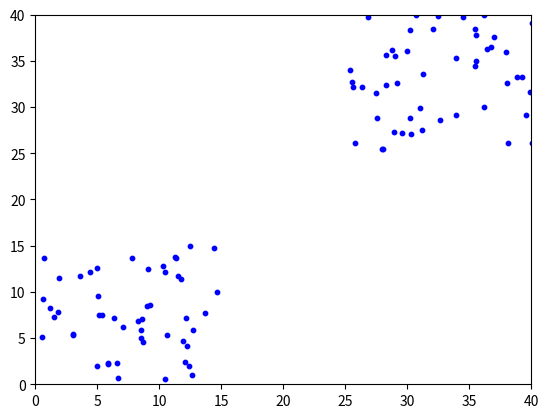
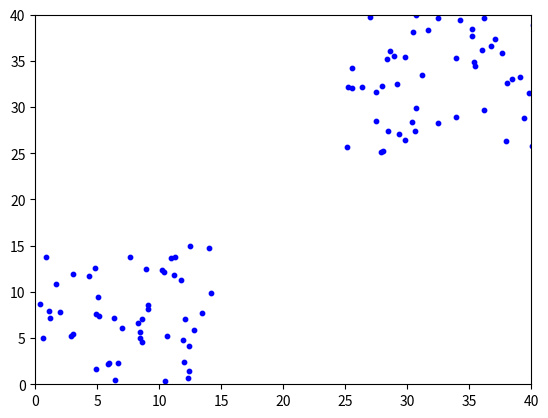
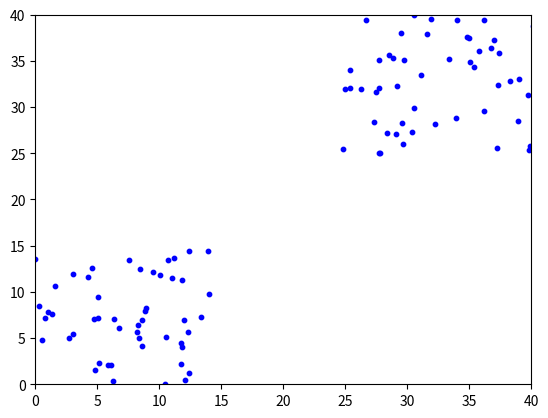
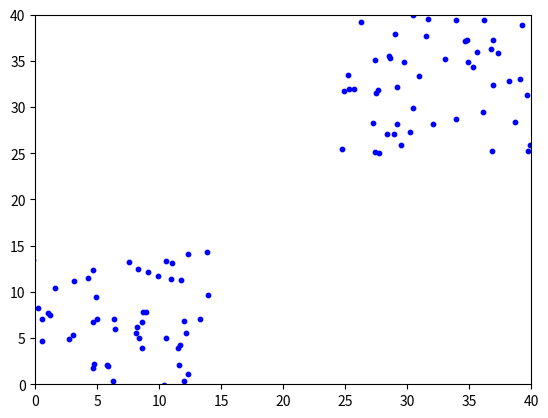
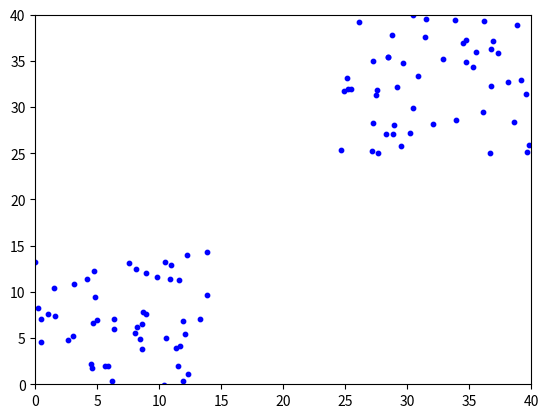
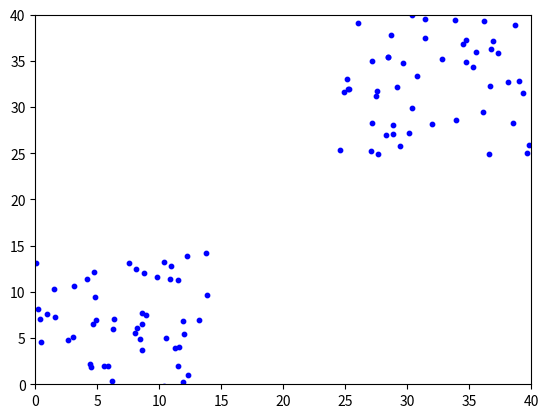
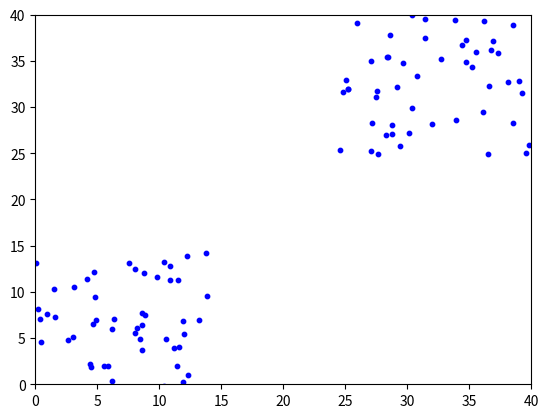
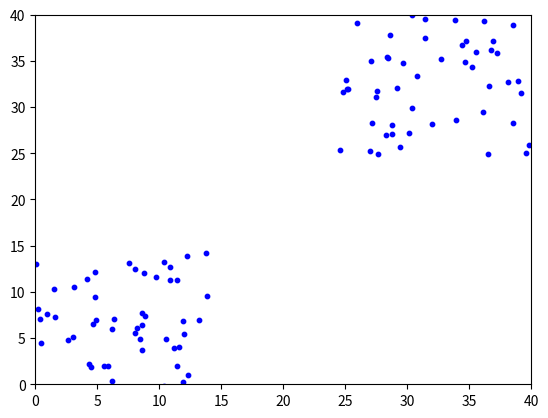
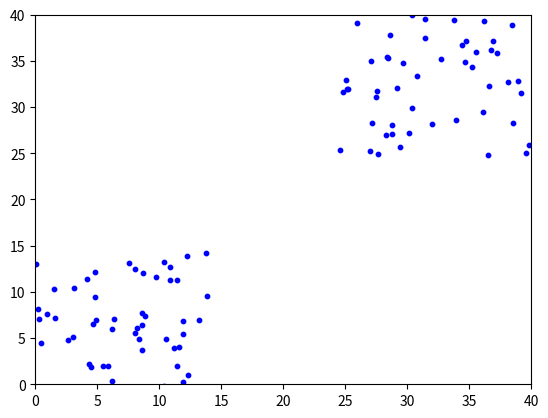
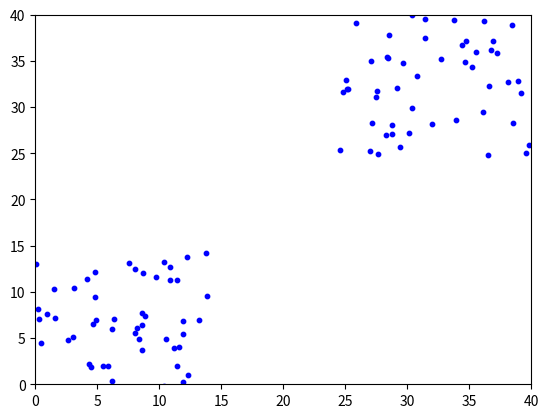
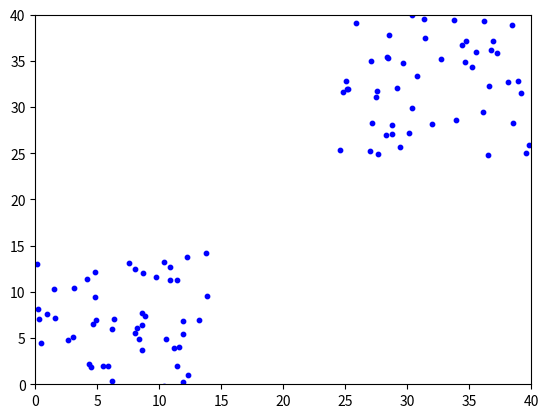
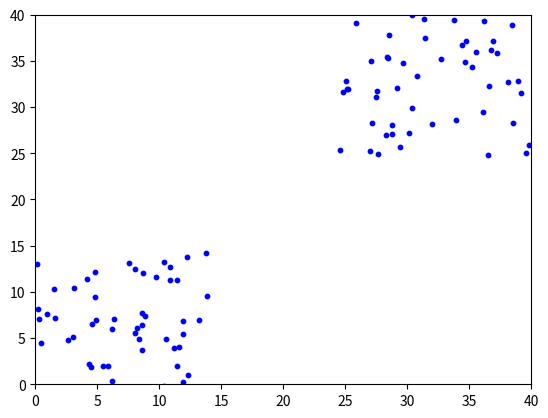

Write the Python code that produced these figures, in order.
import numpy as np
import matplotlib.pyplot as plt


class PSO(object):
    def __init__(self, population_size, max_steps):
        self.w = 0.5 # 0.6  # 惯性权重
        self.c1 = self.c2 = 2
        self.population_size = population_size  # 粒子群数量
        self.dim = 2  # 搜索空间的维度
        self.max_steps = max_steps  # 迭代次数
        self.x_bound = [0, 40]  # 解空间范围

        # self.x = np.random.uniform(self.x_bound[0], self.x_bound[1],
        #                            (self.population_size, self.dim))  # 初始化粒子群位置

        # generate two clusters
        self.x = np.concatenate((np.random.uniform(self.x_bound[0], self.x_bound[0]+15,
                                                  (population_size//2, self.dim)),
                                np.random.uniform(self.x_bound[1]-15, self.x_bound[1],
                                                  ((population_size-population_size//2),
                                                   self.dim))))

        # # plot intial point set
        # plt.figure()
        # plt.scatter(self.x[:, 0], self.x[:, 1], s=10, color='b')
        # plt.show()

        self.v = np.random.rand(self.population_size, self.dim)  # 初始化粒子群速度

        fitness = self.calculate_fitness(self.x)

        self.p = self.x  # 个体的最佳位置
        self.pg = [np.argmin(fitness)]  # 全局最佳位置
        self.individual_best_fitness = fitness  # 个体的最优适应度
        self.global_best_fitness = np.min(fitness)  # 全局最佳适应度

    def calculate_fitness(self, x):
        return np.sum(np.square(x), axis=1)

    def evolve(self):
        fig = plt.figure()
        prev_fitness = 10000
        for step in range(self.max_steps):
            r1 = np.random.rand(self.population_size, self.dim)
            r2 = np.random.rand(self.population_size, self.dim)

            # 更新速度和权重
            self.v = self.w*self.v \
                + self.c1*r1 * (self.p-self.x) \
                # + self.c2*r2*(self.pg-self.x)
            self.x = self.v + self.x

            # visualize
            plt.clf()
            plt.scatter(self.x[:, 0], self.x[:, 1], s=10, color='b')
            plt.xlim(self.x_bound[0], self.x_bound[1])
            plt.ylim(self.x_bound[0], self.x_bound[1])
            plt.pause(0.01)
            fitness = self.calculate_fitness(self.x)

            # 需要更新的个体
            update_id = np.greater(self.individual_best_fitness, fitness)
            self.p[update_id] = self.x[update_id]
            self.individual_best_fitness[update_id] = fitness[update_id]

            # 新一代出现了更小的fitness，所以更新全局最优fitness和位置
            if np.min(fitness) < self.global_best_fitness:
                self.pg = self.x[np.argmin(fitness)] 
                self.global_best_fitness = np.min(fitness)

            mean_fitness = np.mean(fitness)
            print('best fitness: %.8f, mean fitness: %.8f' %
                  (self.global_best_fitness, mean_fitness))

            # if step > 0:
            #     mean_fitness_diff = abs(mean_fitness - prev_fitness)
            #     if mean_fitness_diff<0.0005:
            #         print('Stopping at %d with fitness diff %.8f' % (step, mean_fitness_diff) )
            #         return
                
            # prev_fitness = mean_fitness



if __name__ == '__main__':
    pso = PSO(population_size=100, max_steps=100)
    pso.evolve()
    plt.pause(2)
    plt.close()
